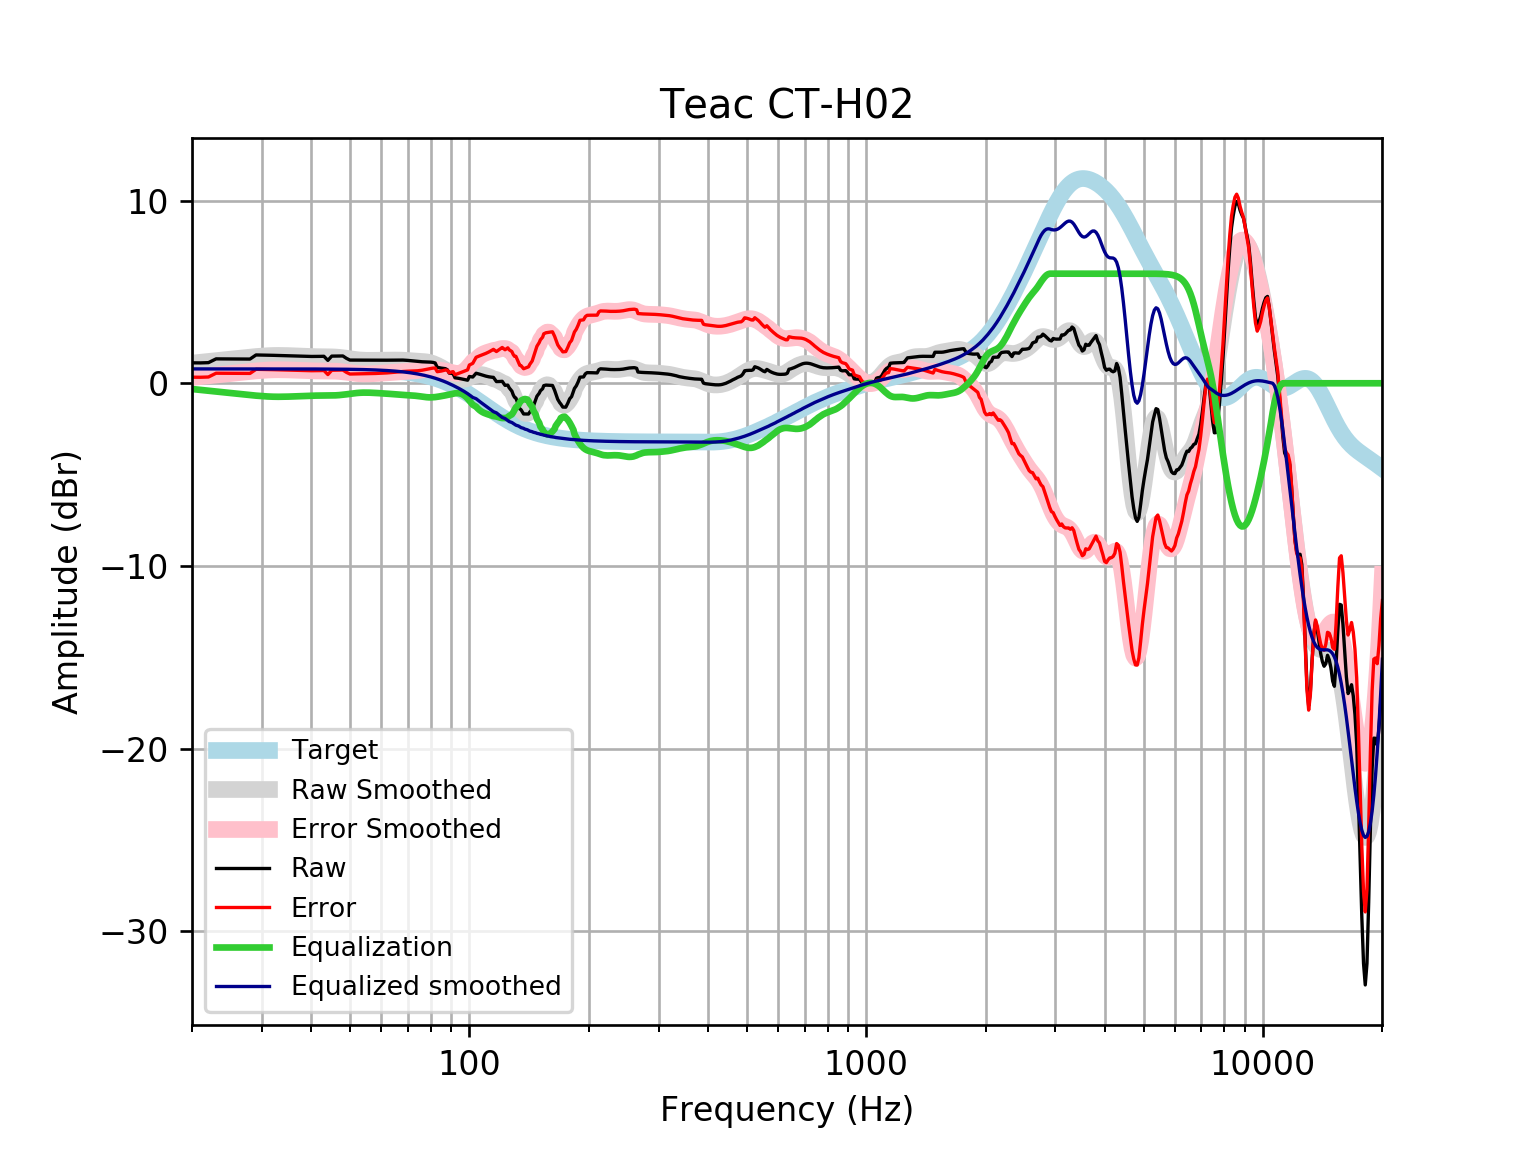

The table this chart was drawn from, first rows:
frequency, raw, error, smoothed, error_smoothed, equalization, equalized_raw, equalized_smoothed, target
20, 1.119, 0.3327, 1.101, 0.3155, -0.3155, 0.8031, 0.7859, 0.7859
21, 1.115, 0.3288, 1.148, 0.3621, -0.3621, 0.7526, 0.7859, 0.7859
22, 1.129, 0.3427, 1.193, 0.4072, -0.4072, 0.7213, 0.7859, 0.7858
23, 1.336, 0.5498, 1.237, 0.4508, -0.4508, 0.8848, 0.7858, 0.7858
24, 1.332, 0.5465, 1.279, 0.4928, -0.4928, 0.8394, 0.7858, 0.7858
25, 1.33, 0.5438, 1.319, 0.5336, -0.5336, 0.7959, 0.7857, 0.7857
26, 1.328, 0.5419, 1.359, 0.573, -0.573, 0.7545, 0.7857, 0.7857
27, 1.326, 0.5406, 1.396, 0.6108, -0.6108, 0.7154, 0.7856, 0.7856
28, 1.325, 0.5391, 1.432, 0.646, -0.646, 0.6785, 0.7855, 0.7855
29, 1.55, 0.7643, 1.463, 0.6776, -0.6776, 0.8721, 0.7854, 0.7854
30, 1.545, 0.7597, 1.489, 0.7038, -0.7038, 0.8411, 0.7852, 0.7852
31, 1.538, 0.7532, 1.508, 0.7233, -0.7233, 0.8149, 0.785, 0.785
32, 1.53, 0.7452, 1.52, 0.7353, -0.7353, 0.7947, 0.7848, 0.7848
33, 1.521, 0.7365, 1.524, 0.7398, -0.7398, 0.7812, 0.7846, 0.7846
34, 1.512, 0.7275, 1.522, 0.7377, -0.7377, 0.7741, 0.7843, 0.7843
35, 1.502, 0.7185, 1.514, 0.7306, -0.7306, 0.7718, 0.7839, 0.7839
36, 1.493, 0.7094, 1.504, 0.7202, -0.7202, 0.7726, 0.7835, 0.7835
37, 1.484, 0.7008, 1.492, 0.7087, -0.7087, 0.775, 0.783, 0.783
38, 1.476, 0.6934, 1.48, 0.6975, -0.6975, 0.7783, 0.7824, 0.7824
39, 1.47, 0.6885, 1.47, 0.688, -0.688, 0.7823, 0.7818, 0.7818
40, 1.468, 0.6868, 1.462, 0.6809, -0.6809, 0.7869, 0.781, 0.781
41, 1.469, 0.6885, 1.457, 0.6765, -0.6765, 0.7921, 0.7801, 0.7801
42, 1.472, 0.6928, 1.454, 0.6745, -0.6745, 0.7975, 0.7791, 0.7791
43, 1.477, 0.6987, 1.452, 0.6738, -0.6738, 0.8029, 0.778, 0.7779
44, 1.254, 0.4771, 1.45, 0.6729, -0.6729, 0.5808, 0.7766, 0.7766
45, 1.486, 0.7108, 1.445, 0.6695, -0.6695, 0.8164, 0.7752, 0.7751
46, 1.489, 0.7159, 1.435, 0.6618, -0.6618, 0.8276, 0.7735, 0.7734
47, 1.492, 0.7205, 1.42, 0.6483, -0.6483, 0.8437, 0.7715, 0.7715
48, 1.494, 0.7248, 1.398, 0.6289, -0.6289, 0.8653, 0.7694, 0.7694
49, 1.365, 0.5977, 1.372, 0.6051, -0.6051, 0.7595, 0.767, 0.767
50, 1.269, 0.5052, 1.344, 0.5794, -0.5794, 0.6901, 0.7643, 0.7642
51, 1.27, 0.5087, 1.316, 0.5547, -0.5547, 0.7151, 0.7612, 0.7612
52, 1.269, 0.5115, 1.292, 0.5343, -0.5343, 0.7351, 0.7579, 0.7578
53, 1.268, 0.5141, 1.274, 0.5199, -0.5199, 0.7482, 0.7541, 0.7541
54, 1.267, 0.5167, 1.262, 0.5125, -0.5125, 0.7541, 0.7499, 0.7499
55, 1.265, 0.5201, 1.257, 0.5114, -0.5114, 0.754, 0.7453, 0.7453
56, 1.265, 0.5246, 1.255, 0.5152, -0.5152, 0.7495, 0.7402, 0.7401
57, 1.265, 0.53, 1.257, 0.5223, -0.5223, 0.7422, 0.7345, 0.7345
58, 1.264, 0.5361, 1.259, 0.531, -0.531, 0.7335, 0.7283, 0.7283
59, 1.264, 0.5426, 1.262, 0.5403, -0.5403, 0.7238, 0.7215, 0.7215
60, 1.264, 0.5495, 1.264, 0.5499, -0.5499, 0.7136, 0.714, 0.714
61, 1.263, 0.5571, 1.266, 0.5597, -0.5597, 0.7032, 0.7058, 0.7058
62, 1.263, 0.5662, 1.267, 0.5701, -0.5701, 0.6929, 0.6969, 0.6969
63, 1.264, 0.5772, 1.268, 0.5813, -0.5813, 0.683, 0.6871, 0.6871
64, 1.267, 0.5902, 1.27, 0.5932, -0.5932, 0.6735, 0.6765, 0.6765
65, 1.27, 0.6046, 1.27, 0.6054, -0.6054, 0.6642, 0.665, 0.665
66, 1.272, 0.6193, 1.27, 0.6174, -0.6174, 0.6544, 0.6525, 0.6525
67, 1.272, 0.633, 1.268, 0.6285, -0.6285, 0.6435, 0.639, 0.639
68, 1.269, 0.6447, 1.263, 0.6383, -0.6383, 0.6308, 0.6244, 0.6244
69, 1.262, 0.6537, 1.256, 0.6468, -0.6468, 0.6156, 0.6087, 0.6087
70, 1.252, 0.6602, 1.246, 0.6544, -0.6544, 0.5976, 0.5918, 0.5918
71, 1.239, 0.6649, 1.236, 0.6621, -0.6621, 0.5764, 0.5736, 0.5736
72, 1.223, 0.6691, 1.225, 0.6711, -0.6711, 0.5522, 0.5541, 0.5541
73, 1.208, 0.6746, 1.216, 0.6824, -0.6824, 0.5256, 0.5333, 0.5333
74, 1.194, 0.6832, 1.208, 0.6965, -0.6965, 0.4977, 0.511, 0.511
75, 1.184, 0.6962, 1.201, 0.7132, -0.7132, 0.4703, 0.4873, 0.4873
76, 1.176, 0.7143, 1.193, 0.7312, -0.7312, 0.4451, 0.462, 0.4621
77, 1.172, 0.7367, 1.184, 0.7484, -0.7484, 0.4235, 0.4352, 0.4353
78, 1.169, 0.7618, 1.169, 0.7623, -0.7623, 0.4063, 0.4068, 0.4068
79, 1.164, 0.787, 1.148, 0.7708, -0.7708, 0.393, 0.3767, 0.3768
... 553 more rows
